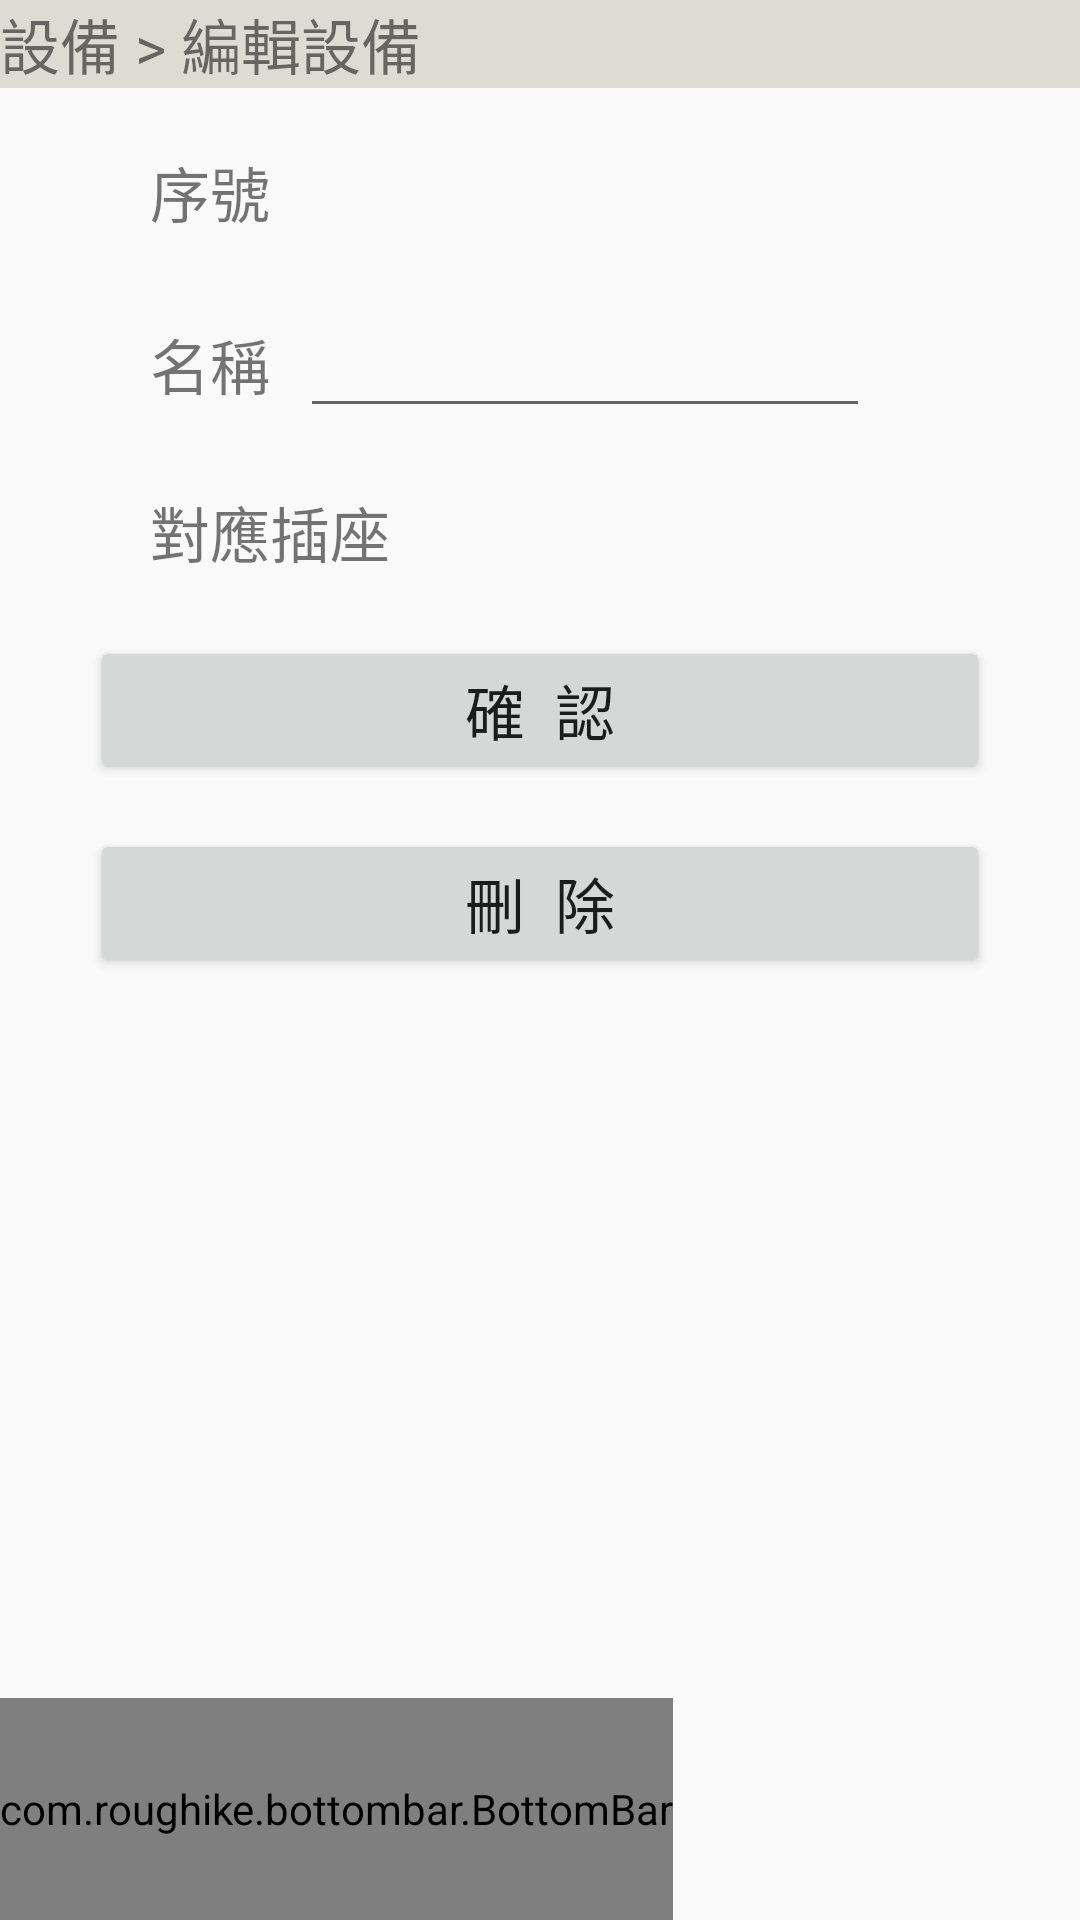

Write the Android layout XML for this screen, with the resource values it uses.
<!-- AndroidManifest.xml: application theme AppTheme -->
<!-- res/layout/activity_dev__edit.xml -->
<?xml version="1.0" encoding="utf-8"?>
<LinearLayout xmlns:android="http://schemas.android.com/apk/res/android"
    xmlns:tools="http://schemas.android.com/tools"
    android:layout_width="match_parent"
    android:layout_height="match_parent"
    xmlns:app="http://schemas.android.com/apk/res-auto"
    tools:context="com.example.owner.myapplication.DEV_Edit"
    android:orientation="vertical">

    <TextView
        android:layout_width="match_parent"
        android:layout_height="wrap_content"
        android:text="設備 > 編輯設備"
        android:textSize="20sp"
        android:background="#dedcd2"/>

    <LinearLayout
        android:layout_width="fill_parent"
        android:layout_height="wrap_content"
        android:orientation="horizontal" >
        <TextView
            android:layout_width="wrap_content"
            android:layout_height="wrap_content"
            android:text="序號"
            android:id="@+id/DEV_Edit_Ser"
            android:singleLine="true"
            android:layout_alignParentLeft="true"
            android:textSize="20sp"
            android:layout_marginTop="20dp"
            android:layout_marginLeft="50dp"
            />
        <TextView
            android:id="@+id/DEV_Edit_SerText"
            android:layout_width="fill_parent"
            android:layout_height="wrap_content"
            android:layout_toRightOf="@+id/DEV_Edit_Ser"
            android:textSize="20sp"
            android:layout_marginTop="20dp"
            android:layout_marginLeft="10dp"
            android:layout_marginRight="70dp"/>
    </LinearLayout>

    <LinearLayout
        android:layout_width="fill_parent"
        android:layout_height="wrap_content"
        android:orientation="horizontal" >
        <TextView
            android:layout_width="wrap_content"
            android:layout_height="wrap_content"
            android:text="名稱"
            android:id="@+id/DEV_Edit_Name"
            android:singleLine="true"
            android:layout_below="@+id/DEV_Edit_Ser"
            android:layout_alignParentLeft="true"
            android:textSize="20sp"
            android:layout_marginTop="20dp"
            android:layout_marginLeft="50dp"
            />
        <EditText
            android:id="@+id/DEV_Edit_NameEdit"
            android:layout_width="match_parent"
            android:layout_height="wrap_content"
            android:layout_toRightOf="@+id/DEV_Edit_Name"
            android:textSize="20sp"
            android:layout_marginTop="20dp"
            android:layout_marginLeft="10dp"
            android:layout_marginRight="70dp"/>
    </LinearLayout>

    <LinearLayout
        android:layout_width="fill_parent"
        android:layout_height="wrap_content"
        android:orientation="horizontal" >
        <TextView
            android:layout_width="wrap_content"
            android:layout_height="wrap_content"
            android:text="對應插座"
            android:id="@+id/DEV_Edit_SocSerial"
            android:singleLine="true"
            android:layout_below="@+id/DEV_Edit_Name"
            android:layout_alignParentLeft="true"
            android:textSize="20sp"
            android:layout_marginTop="20dp"
            android:layout_marginLeft="50dp"
            />
        <TextView
            android:id="@+id/DEV_Edit_SocSerialText"
            android:layout_width="fill_parent"
            android:layout_height="wrap_content"
            android:layout_toRightOf="@+id/DEV_Edit_SocSerial"
            android:textSize="20sp"
            android:layout_marginTop="20dp"
            android:layout_marginLeft="10dp"
            android:layout_marginRight="70dp"/>
    </LinearLayout>

    <Button
        android:id="@+id/DEV_Edit_ConfirmBtn"
        android:layout_width="300dp"
        android:layout_height="wrap_content"
        android:text="確  認"
        android:gravity="center"
        android:layout_gravity="center"
        android:textSize="20sp"
        android:layout_marginTop="20dp"/>
    <Button
        android:id="@+id/DEV_Edit_CancelBtn"
        android:layout_width="300dp"
        android:layout_height="wrap_content"
        android:text="刪  除"
        android:textSize="20sp"
        android:gravity="center"
        android:layout_gravity="center"
        android:layout_marginTop="15dp"/>

    <FrameLayout
        android:layout_width="wrap_content"
        android:layout_height="fill_parent">
        <com.roughike.bottombar.BottomBar
            android:id="@+id/bottomBarDE"
            android:layout_width="match_parent"
            android:layout_height="74dp"
            android:background="#FFFFFF"
            android:layout_gravity="bottom"
            app:bb_tabXmlResource="@xml/bottombar"
            app:bb_behavior="shifting"
            app:bb_inActiveTabAlpha="0.3"
            app:bb_inActiveTabColor="@color/colorAccent"
            app:bb_activeTabColor="@color/colorAccent"
            app:bb_titleTypeFace="fonts/GreatVibes-Regular.otf"
            app:bb_titleTextAppearance="@style/CustomTitleTextAppearance"/>
    </FrameLayout>

</LinearLayout>
<!-- resources referenced by this layout -->
<resources>
  <color name="colorAccent">#FF4081</color>
  <style name="CustomTitleTextAppearance">
          <item name="android:textSize">20sp</item>
          <item name="android:textStyle">bold</item>
      </style>
  <style name="AppTheme" parent="Theme.AppCompat.Light.DarkActionBar">
          
          <item name="colorPrimary">@color/colorPrimary</item>
          <item name="colorPrimaryDark">@color/colorPrimaryDark</item>
          <item name="colorAccent">@color/colorAccent</item>
      </style>
  <color name="colorPrimary">#ff9999</color>
  <color name="colorPrimaryDark">#ff4081</color>
</resources>
